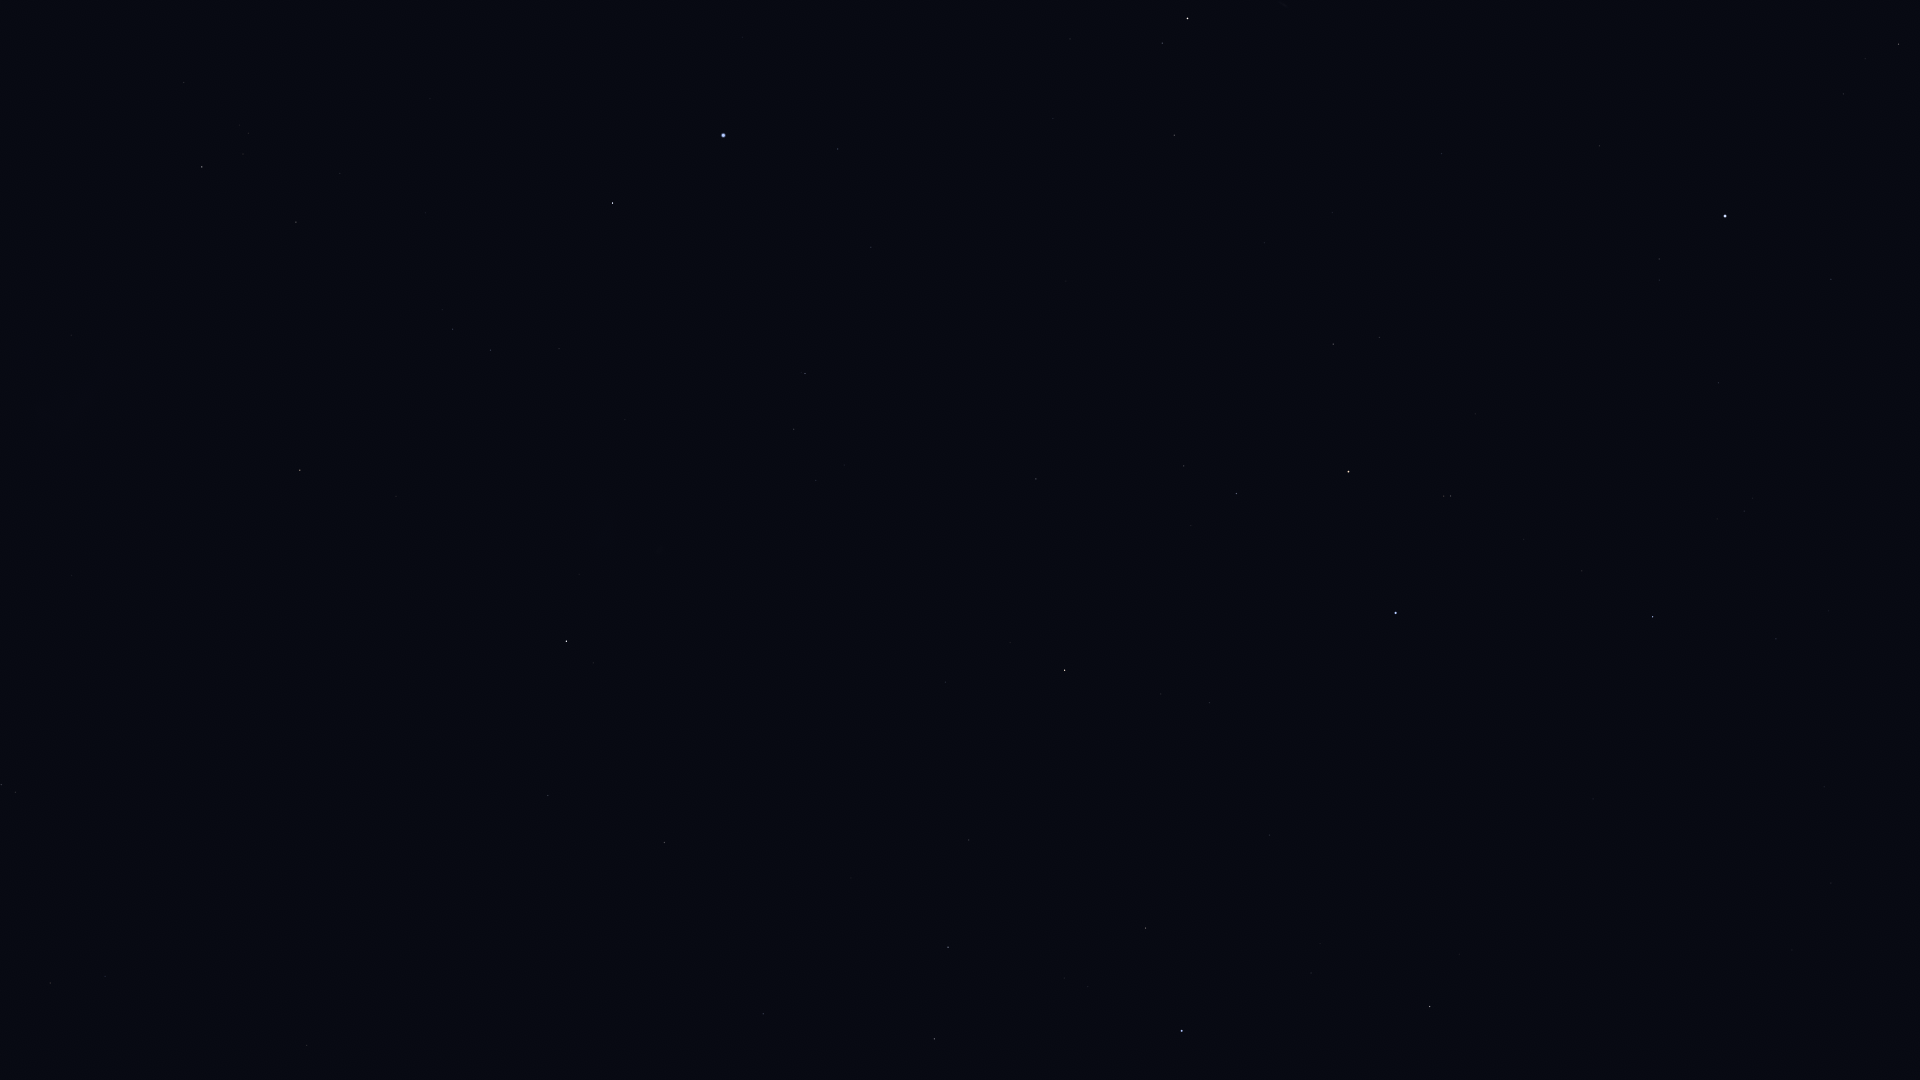

The data file committed next to this chart (first rows):
Star_ID, Name, X, Y
765, HIP 765, 1174, 135
1599, HIP 1599, 794, 429
2021, HIP 2021, 566, 641
2072, HIP 2072, 1162, 43
2081, Ankaa, 1188, 18
2484, HIP 2484, 805, 374
5348, Wurren, 838, 149
5529, Emiw, 672, 370
7588, Achernar, 723, 135
9236, HIP 9236, 613, 203
11001, HIP 11001, 490, 350
12394, HIP 12394, 453, 329
14240, HIP 14240, 430, 99
17440, HIP 17440, 296, 222
17678, HIP 17678, 300, 470
18597, HIP 18597, 248, 133
19780, HIP 19780, 202, 167
19921, HIP 19921, 184, 82
21949, HIP 21949, 176, 405
25918, HIP 25918, 149, 573
26380, Bubup, 105, 517
37284, Ceibo, 58, 745
40702, HIP 40702, 1, 785
51839, HIP 51839, 50, 983
109268, Alnair, 1396, 613
70638, HIP 70638, 307, 1045
71680, Men, 162, 489
98495, HIP 98495, 763, 1014
99240, HIP 99240, 934, 1039
100751, Peacock, 1182, 1031
102395, HIP 102395, 948, 947
102831, HIP 102831, 1792, 950
103227, HIP 103227, 1146, 928
103738, HIP 103738, 1831, 883
104382, Polaris Australis, 369, 882
105140, HIP 105140, 1824, 787
105319, HIP 105319, 1269, 835
105858, HIP 105858, 969, 840
106824, Sāmaya, 1818, 670
107089, HIP 107089, 664, 843
107608, HIP 107608, 1829, 611
108085, Aldhanab, 1653, 617
108375, Itonda, 1638, 602
108661, HIP 108661, 1874, 519
109111, HIP 109111, 1582, 571
109422, HIP 109422, 1753, 498
110130, HIP 110130, 1065, 670
110997, HIP 110997, 1451, 496
111954, HIP 111954, 1831, 279
112122, Tiaki, 1348, 472
112405, HIP 112405, 548, 796
112623, HIP 112623, 1236, 494
113246, HIP 113246, 1659, 259
113368, Fomalhaut, 1725, 216
113638, HIP 113638, 1184, 466
114131, HIP 114131, 1379, 338
114341, HIP 114341, 1899, 44
114421, HIP 114421, 1333, 344
114996, HIP 114996, 1036, 479
115102, HIP 115102, 1600, 146
... 2 more rows
